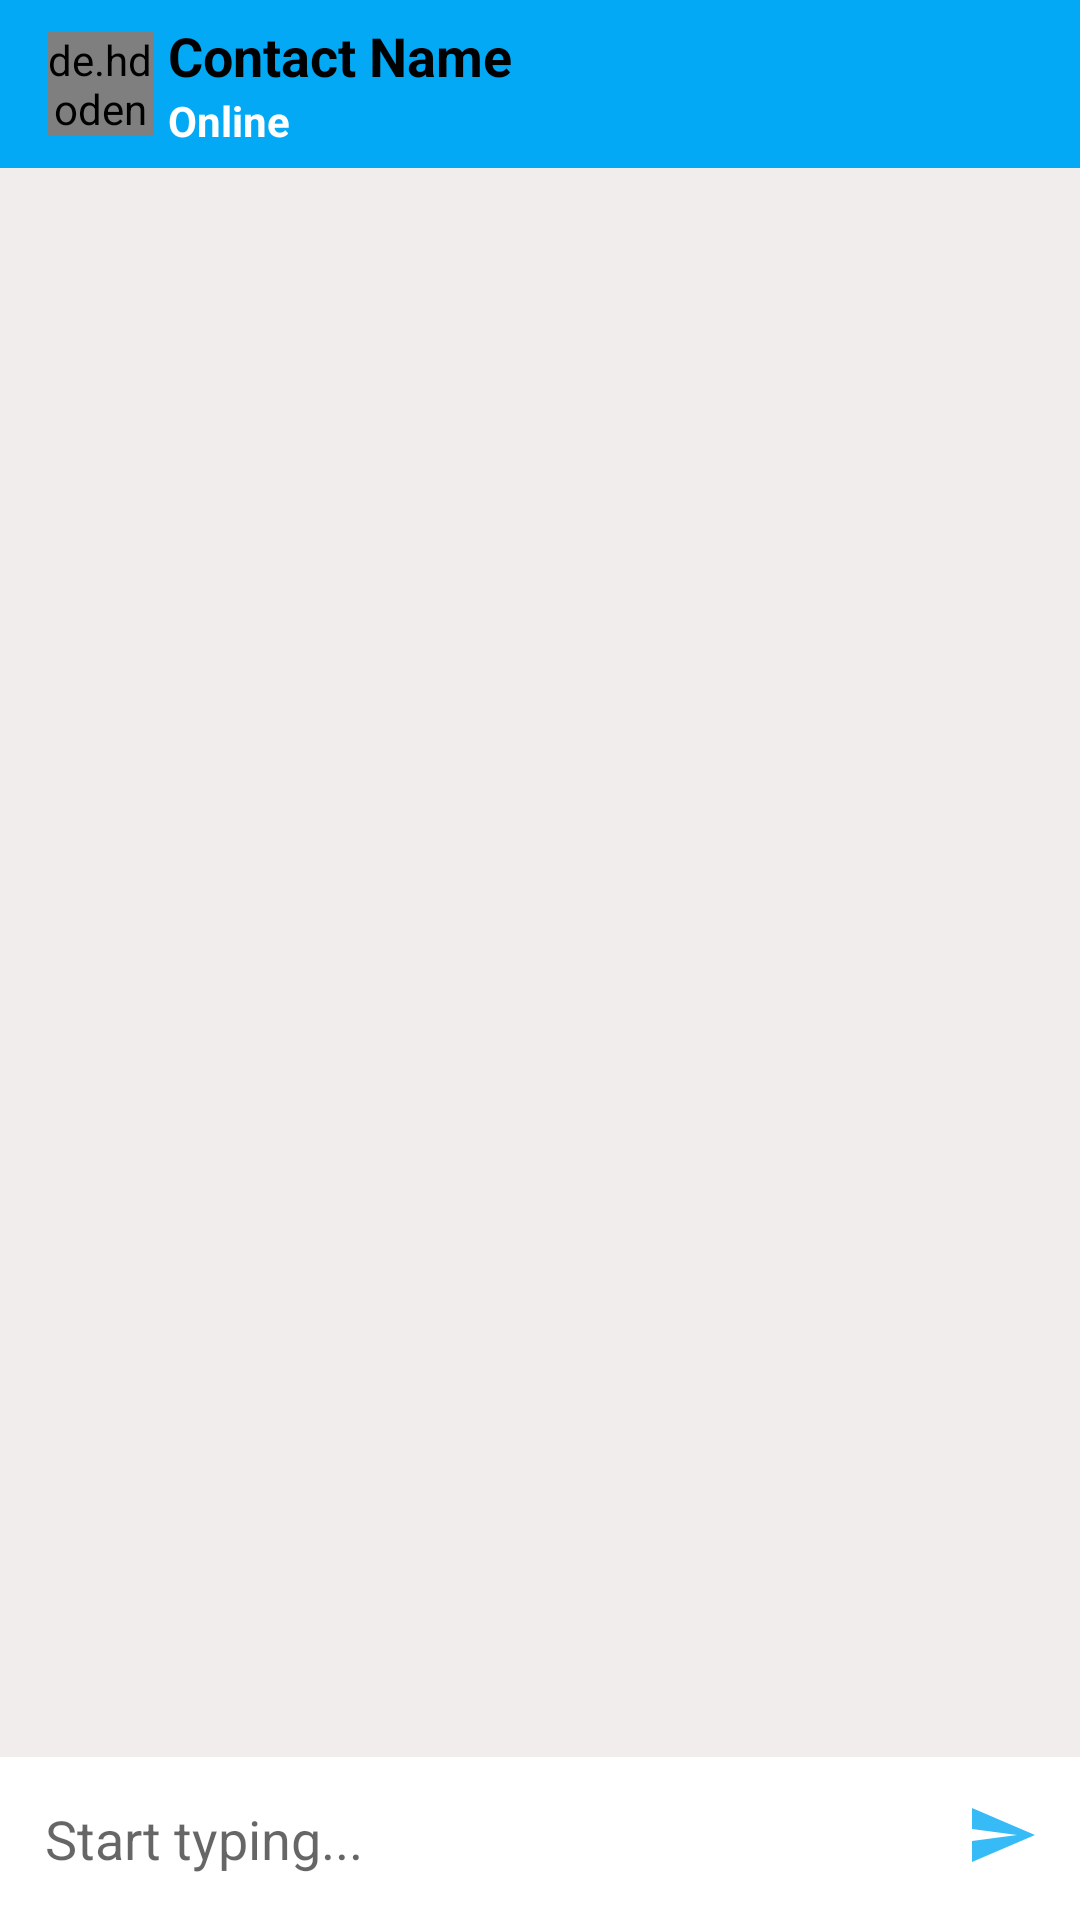

Android layout source for this screen:
<!-- AndroidManifest.xml: activity theme AppThemeNo -->
<!-- res/layout/activity_chat.xml -->
<?xml version="1.0" encoding="utf-8"?>

<RelativeLayout xmlns:android="http://schemas.android.com/apk/res/android"
    xmlns:app="http://schemas.android.com/apk/res-auto"
    xmlns:tools="http://schemas.android.com/tools"
    android:layout_width="match_parent"
    android:layout_height="match_parent"
    android:background="@color/greyBack"
    tools:context=".ChatActivity">

    <androidx.appcompat.widget.Toolbar
        android:id="@+id/tbChat"
        android:layout_width="match_parent"
        android:layout_height="?android:attr/actionBarSize"
        android:background="@color/colorPrimary"
        android:theme="@style/ThemeOverlay.AppCompat.Dark.ActionBar">

        <de.hdodenhof.circleimageview.CircleImageView
            android:id="@+id/ivProfile"
            android:layout_width="35dp"
            android:layout_height="35dp"
            android:scaleType="centerCrop"
            android:src="@drawable/ic_profile_white"
            android:layout_marginRight="5dp"/>

        <LinearLayout
            android:layout_width="match_parent"
            android:layout_height="wrap_content"
            android:orientation="vertical"
            android:gravity="center">

        <TextView
            android:id="@+id/tvNameChat"
            android:layout_width="match_parent"
            android:layout_height="wrap_content"
            android:text="Contact Name"
            android:textColor="@color/black"
            android:textSize="18sp"
            android:textStyle="bold"
            />

            <TextView
                android:id="@+id/tvStatus"
                android:layout_width="match_parent"
                android:layout_height="wrap_content"
                android:text="Online"
                android:textColor="@color/white"
                android:textSize="14sp"
                android:textStyle="bold"
                />

    </LinearLayout>
    </androidx.appcompat.widget.Toolbar>

    <androidx.recyclerview.widget.RecyclerView
        android:id="@+id/rvChat"
        android:layout_width="match_parent"
        android:layout_height="wrap_content"
        android:layout_below="@+id/tbChat"
        android:layout_above="@+id/layoutChat">


    </androidx.recyclerview.widget.RecyclerView>

    <LinearLayout
        android:id="@+id/layoutChat"
        android:layout_width="match_parent"
        android:layout_height="wrap_content"
        android:layout_alignParentBottom="true"
        android:background="@color/white"
        android:orientation="horizontal">

        <EditText
            android:id="@+id/etMassage"
            android:layout_weight="1"
            android:background="@null"
            android:hint="Start typing..."
            android:layout_width="0dp"
            android:inputType="textCapSentences|textMultiLine"
            android:padding="15dp"
            android:layout_height="wrap_content"/>

        <ImageButton
            android:id="@+id/btnSend"
            android:layout_width="40dp"
            android:layout_height="40dp"
            android:background="@null"
            android:layout_margin="6dp"
            android:src="@drawable/ic_send_primery"/>
    </LinearLayout>

</RelativeLayout>
<!-- resources referenced by this layout -->
<resources>
  <color name="black">#000000</color>
  <color name="colorPrimary">#03A9F4</color>
  <color name="greyBack">#F1EDED</color>
  <color name="white">#FFFFFF</color>
  <!-- drawable ic_profile_white (drawable-anydpi) -->
  <vector xmlns:android="http://schemas.android.com/apk/res/android"
      android:width="24dp"
      android:height="24dp"
      android:viewportWidth="20"
      android:viewportHeight="20"
      android:tint="#FFFFFF"
      android:alpha="0.8">
    <group android:translateX="-2"
        android:translateY="-2">
        <path
            android:fillColor="#FF000000"
            android:pathData="M9,11.75c-0.69,0 -1.25,0.56 -1.25,1.25s0.56,1.25 1.25,1.25 1.25,-0.56 1.25,-1.25 -0.56,-1.25 -1.25,-1.25zM15,11.75c-0.69,0 -1.25,0.56 -1.25,1.25s0.56,1.25 1.25,1.25 1.25,-0.56 1.25,-1.25 -0.56,-1.25 -1.25,-1.25zM12,2C6.48,2 2,6.48 2,12s4.48,10 10,10 10,-4.48 10,-10S17.52,2 12,2zM12,20c-4.41,0 -8,-3.59 -8,-8 0,-0.29 0.02,-0.58 0.05,-0.86 2.36,-1.05 4.23,-2.98 5.21,-5.37C11.07,8.33 14.05,10 17.42,10c0.78,0 1.53,-0.09 2.25,-0.26 0.21,0.71 0.33,1.47 0.33,2.26 0,4.41 -3.59,8 -8,8z"/>
    </group>
  </vector>
  <!-- drawable ic_send_primery (drawable-anydpi) -->
  <vector xmlns:android="http://schemas.android.com/apk/res/android"
      android:width="24dp"
      android:height="24dp"
      android:viewportWidth="24"
      android:viewportHeight="24"
      android:tint="#05AAF4"
      android:alpha="0.8">
      <path
          android:fillColor="#FF000000"
          android:pathData="M2.01,21L23,12 2.01,3 2,10l15,2 -15,2z"/>
  </vector>
  <style name="AppThemeNo" parent="Theme.AppCompat.Light.NoActionBar">
          <item name="windowActionBar">false</item>
          <item name="windowNoTitle">true</item>
          <item name="colorAccent">@color/colorAccent</item>
      </style>
  <color name="colorAccent">#2096F0</color>
</resources>
